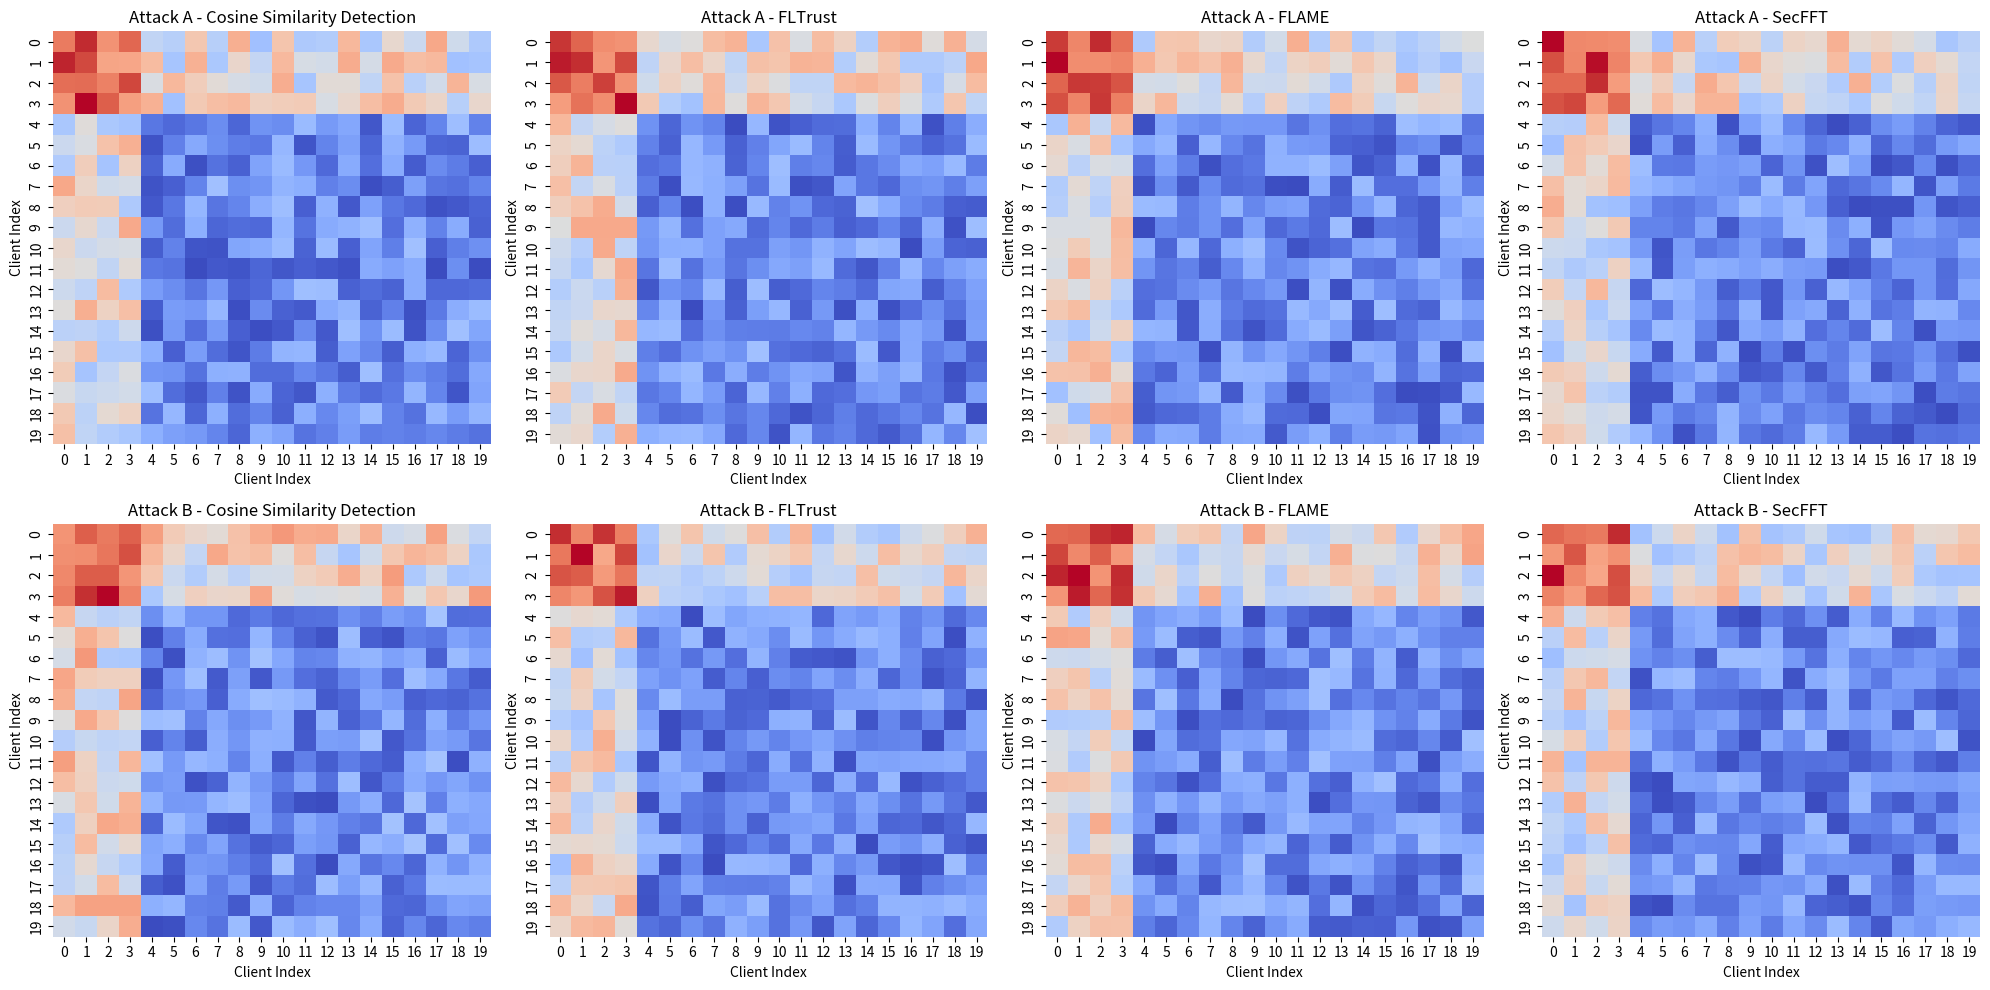

Reproduce this figure in Python.
'''
Author: LetMeFly
Date: 2024-09-13 22:56:00
LastEditors: LetMeFly
LastEditTime: 2024-09-13 23:07:43
'''
import numpy as np
import matplotlib.pyplot as plt
import seaborn as sns

# 生成模拟数据
def generate_heatmap_data(num_clients=20, num_malicious=4):
    data = np.random.rand(num_clients, num_clients)  # 随机生成数据
    
    # 模拟恶意客户端和良性客户端的识别情况
    # 恶意客户端的相似度较高，良性客户端的相似度较低
    for i in range(num_clients):
        for j in range(num_clients):
            if i < num_malicious and j < num_malicious:  # 恶意客户端之间的高相似度
                data[i, j] = np.random.uniform(0.7, 1.0)
            elif i >= num_malicious and j >= num_malicious:  # 良性客户端之间的低相似度
                data[i, j] = np.random.uniform(0.0, 0.3)
            else:  # 恶意和良性之间的相似度中等
                data[i, j] = np.random.uniform(0.3, 0.7)
    # print(data)
    # exit(0)
    return data

# 创建图像和子图
fig, axes = plt.subplots(nrows=2, ncols=4, figsize=(20, 10))

# 标题和标签
attacks = ['Attack A', 'Attack B']
methods = ['Cosine Similarity Detection', 'FLTrust', 'FLAME', 'SecFFT']

# 生成热力图数据并绘制
for i in range(2):  # 两行，分别为Attack A和Attack B
    for j in range(4):  # 四列，分别为四种方法
        # 生成模拟数据
        heatmap_data = generate_heatmap_data()
        ax = axes[i, j]
        
        # 绘制热力图
        sns.heatmap(heatmap_data, ax=ax, cmap='coolwarm', cbar=False)
        
        # 设置标题
        ax.set_title(f'{attacks[i]} - {methods[j]}', fontsize=12)
        ax.set_xlabel('Client Index', fontsize=10)
        ax.set_ylabel('Client Index', fontsize=10)

# 调整子图布局
plt.tight_layout()

# 保存为jpg文件
plt.savefig('temp.relitu.2x4.jpg', format='jpg')
